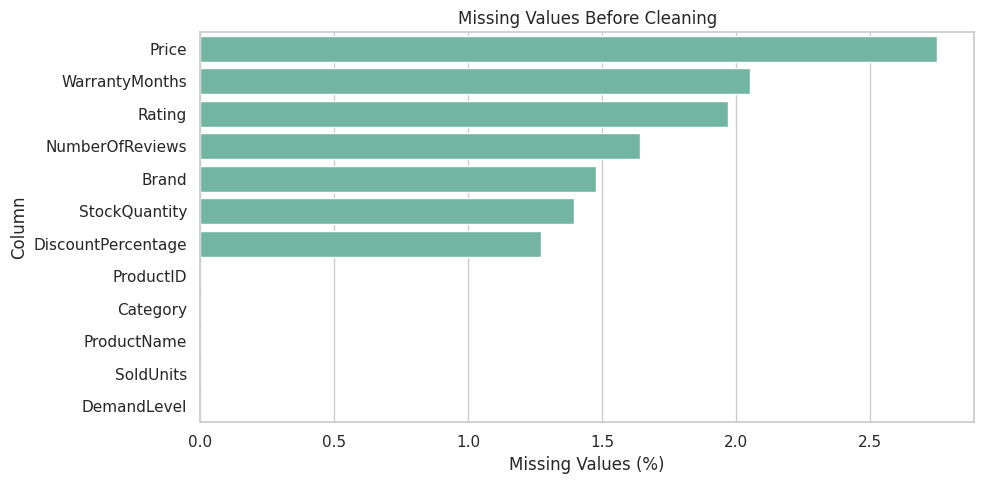
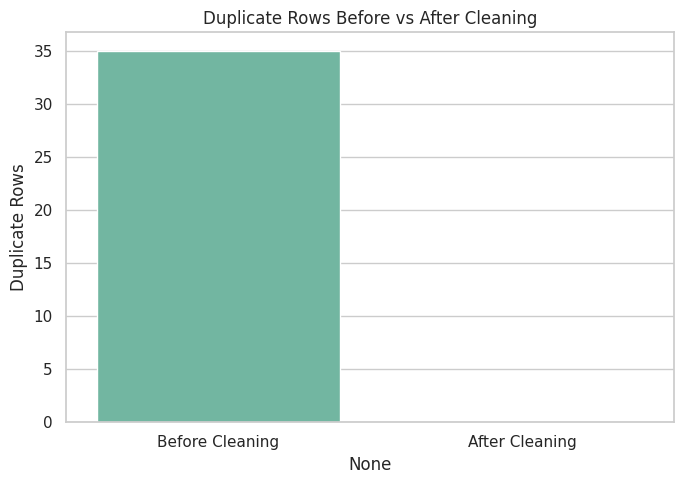
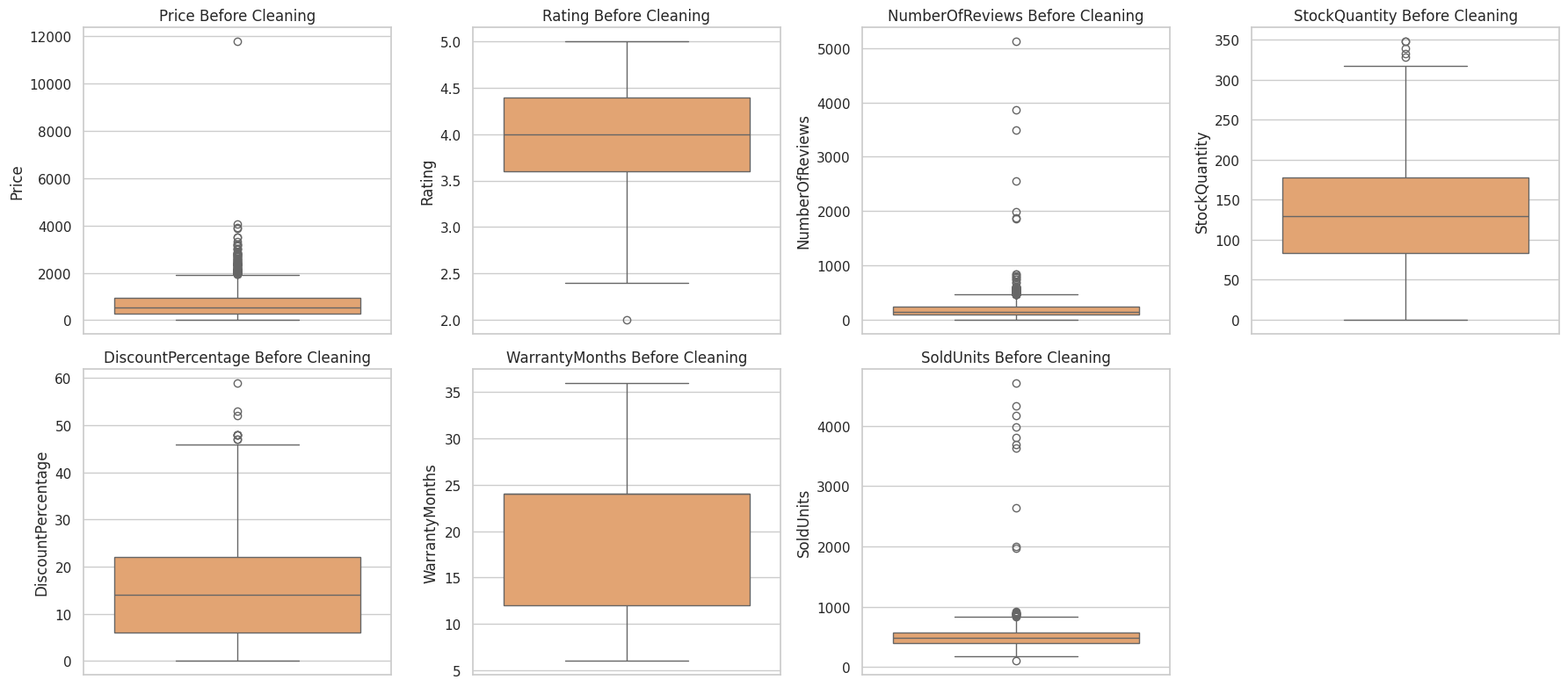
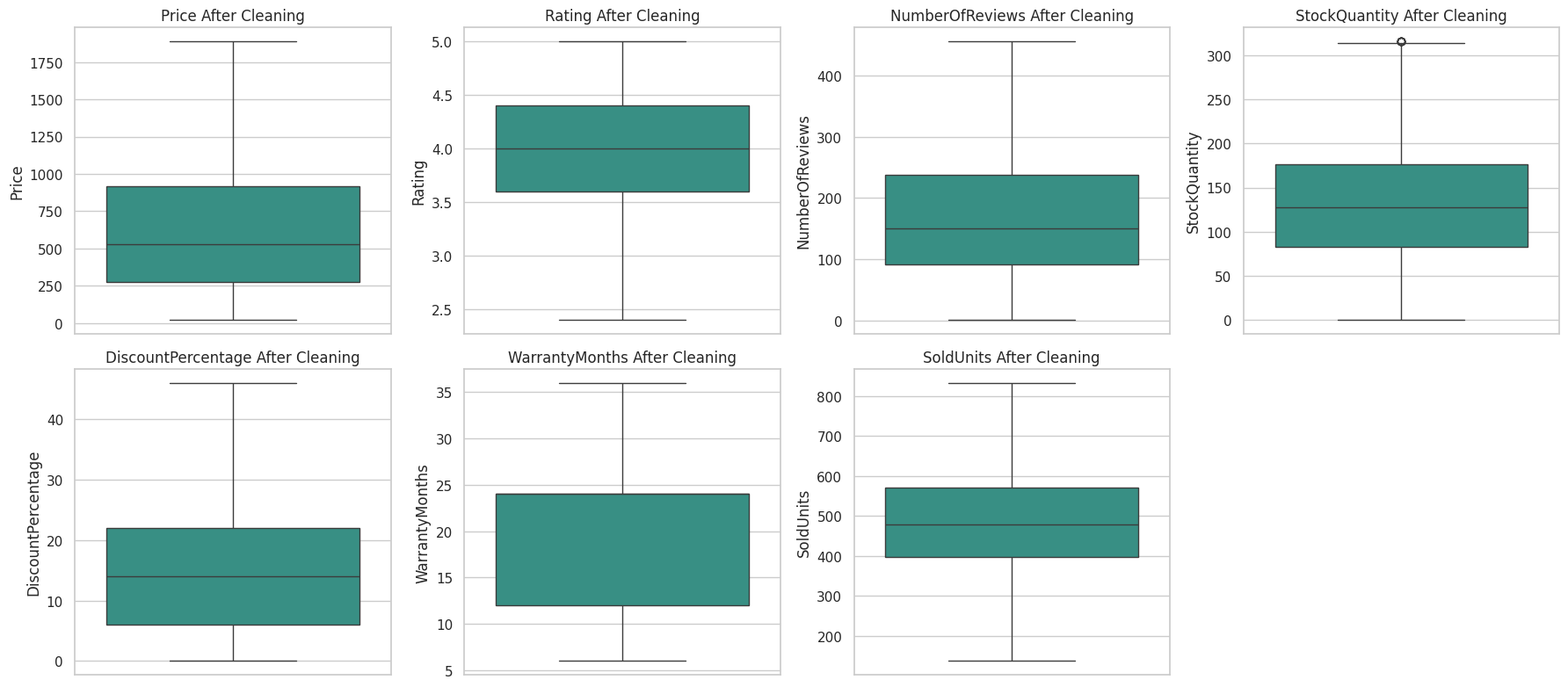
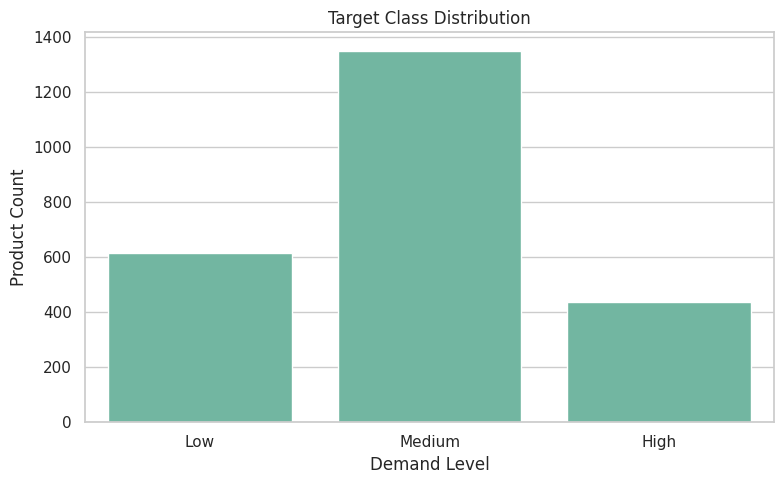
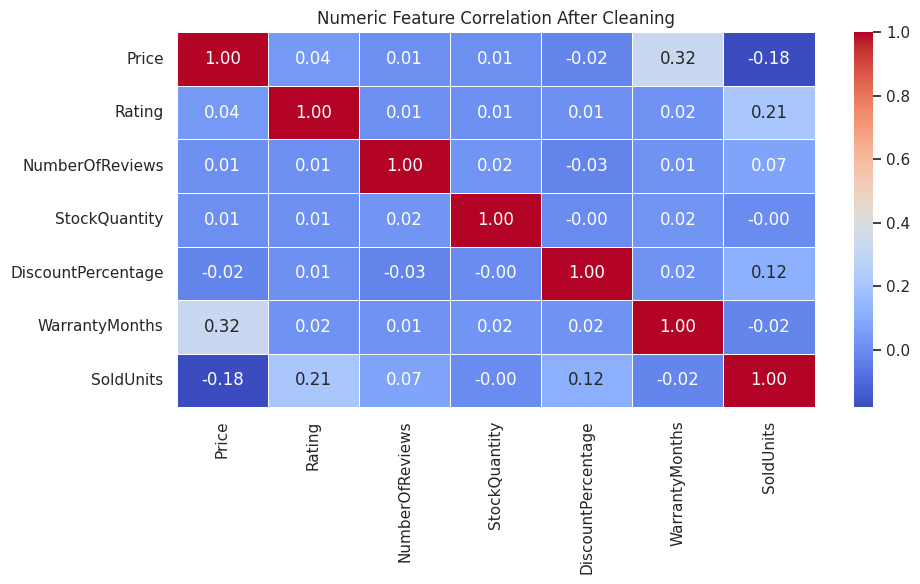
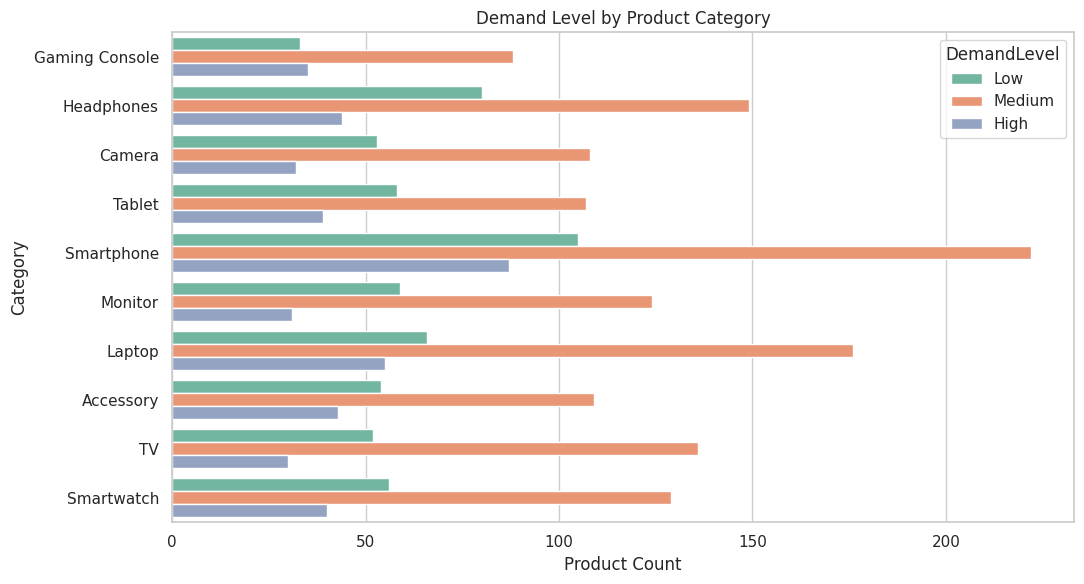

Python code for these plots, in order:
import os

import matplotlib.pyplot as plt
import numpy as np
import pandas as pd
import seaborn as sns


RANDOM_SEED = 42
ROW_COUNT = 2400
OUTPUT_DIR = os.path.join("outputs", "sunspot_electronic_online_shop", "data_quality")


PRODUCT_CATALOG = {
    "Laptop": {
        "names": ["Ultrabook", "Gaming Laptop", "Business Notebook", "2-in-1 Laptop", "Creator Laptop"],
        "brands": ["Dell", "HP", "Lenovo", "Asus", "Acer", "Apple", "MSI"],
        "price_range": (450, 3200),
        "warranty": [12, 24, 36],
    },
    "Smartphone": {
        "names": ["Smartphone", "Pro Smartphone", "Foldable Phone", "Budget Phone", "5G Phone"],
        "brands": ["Samsung", "Apple", "Xiaomi", "OnePlus", "Google", "Motorola"],
        "price_range": (180, 1600),
        "warranty": [12, 24],
    },
    "Tablet": {
        "names": ["Tablet", "Drawing Tablet", "Kids Tablet", "Pro Tablet", "Mini Tablet"],
        "brands": ["Apple", "Samsung", "Lenovo", "Huawei", "Microsoft"],
        "price_range": (120, 1300),
        "warranty": [12, 24],
    },
    "Headphones": {
        "names": ["Wireless Headphones", "Noise Cancelling Headphones", "Gaming Headset", "Earbuds", "Studio Headphones"],
        "brands": ["Sony", "Bose", "JBL", "Sennheiser", "Logitech", "Apple"],
        "price_range": (25, 450),
        "warranty": [6, 12, 24],
    },
    "Smartwatch": {
        "names": ["Smartwatch", "Fitness Watch", "GPS Watch", "Hybrid Watch", "Sports Watch"],
        "brands": ["Apple", "Samsung", "Garmin", "Fitbit", "Huawei", "Amazfit"],
        "price_range": (45, 900),
        "warranty": [12, 24],
    },
    "Camera": {
        "names": ["Mirrorless Camera", "DSLR Camera", "Action Camera", "Vlogging Camera", "Instant Camera"],
        "brands": ["Canon", "Nikon", "Sony", "GoPro", "Fujifilm", "Panasonic"],
        "price_range": (150, 2800),
        "warranty": [12, 24, 36],
    },
    "TV": {
        "names": ["4K TV", "OLED TV", "QLED TV", "Smart TV", "Mini LED TV"],
        "brands": ["Samsung", "LG", "Sony", "TCL", "Hisense", "Philips"],
        "price_range": (250, 3500),
        "warranty": [12, 24, 36],
    },
    "Gaming Console": {
        "names": ["Gaming Console", "Handheld Console", "VR Bundle", "Console Bundle", "Retro Console"],
        "brands": ["Sony", "Microsoft", "Nintendo", "Meta", "Valve"],
        "price_range": (180, 950),
        "warranty": [12, 24],
    },
    "Monitor": {
        "names": ["Gaming Monitor", "4K Monitor", "Curved Monitor", "Office Monitor", "Ultrawide Monitor"],
        "brands": ["Dell", "LG", "Samsung", "Asus", "AOC", "BenQ"],
        "price_range": (90, 1500),
        "warranty": [12, 24, 36],
    },
    "Accessory": {
        "names": ["Wireless Mouse", "Mechanical Keyboard", "USB-C Hub", "Power Bank", "Webcam"],
        "brands": ["Logitech", "Anker", "Razer", "Belkin", "Corsair", "Microsoft"],
        "price_range": (10, 250),
        "warranty": [6, 12, 24],
    },
}


def generate_product_name(category, brand, rng):
    model_code = f"{rng.choice(list('ABCDEFGHIJKLMNOPQRSTUVWXYZ'))}{rng.integers(100, 999)}"
    descriptor = rng.choice(PRODUCT_CATALOG[category]["names"])
    return f"{brand} {descriptor} {model_code}"


def create_dataset(row_count=ROW_COUNT, seed=RANDOM_SEED):
    rng = np.random.default_rng(seed)
    categories = list(PRODUCT_CATALOG.keys())
    category_probabilities = np.array([0.13, 0.16, 0.09, 0.12, 0.09, 0.07, 0.1, 0.06, 0.09, 0.09])

    rows = []
    for i in range(1, row_count + 1):
        category = rng.choice(categories, p=category_probabilities)
        details = PRODUCT_CATALOG[category]
        brand = rng.choice(details["brands"])
        min_price, max_price = details["price_range"]

        price = round(float(rng.lognormal(mean=np.log((min_price + max_price) / 3), sigma=0.45)), 2)
        price = round(float(np.clip(price, min_price, max_price)), 2)
        rating = round(float(np.clip(rng.normal(4.0, 0.55), 1.0, 5.0)), 1)
        number_of_reviews = int(np.clip(rng.gamma(shape=2.2, scale=80), 0, 5000))
        stock_quantity = int(np.clip(rng.normal(130, 70), 0, 600))
        discount_percentage = int(np.clip(rng.normal(15, 12), 0, 70))
        warranty_months = int(rng.choice(details["warranty"], p=np.ones(len(details["warranty"])) / len(details["warranty"])))

        affordability_score = 1 - ((price - min_price) / (max_price - min_price))
        quality_score = rating / 5
        promotion_score = discount_percentage / 70
        review_score = np.log1p(number_of_reviews) / np.log1p(5000)
        base_demand = (
            0.30 * affordability_score
            + 0.28 * quality_score
            + 0.20 * review_score
            + 0.14 * promotion_score
            + rng.normal(0, 0.08)
        )
        sold_units = int(np.clip(base_demand * rng.normal(850, 140), 0, 2000))

        if sold_units >= 600:
            demand_level = "High"
        elif sold_units >= 400:
            demand_level = "Medium"
        else:
            demand_level = "Low"

        rows.append(
            {
                "ProductID": f"EOS-{i:05d}",
                "ProductName": generate_product_name(category, brand, rng),
                "Category": category,
                "Brand": brand,
                "Price": price,
                "Rating": rating,
                "NumberOfReviews": number_of_reviews,
                "StockQuantity": stock_quantity,
                "DiscountPercentage": discount_percentage,
                "WarrantyMonths": warranty_months,
                "SoldUnits": sold_units,
                "DemandLevel": demand_level,
            }
        )

    return pd.DataFrame(rows)


def inject_quality_issues(df, seed=RANDOM_SEED):
    rng = np.random.default_rng(seed + 1)
    dirty_df = df.copy()

    missing_columns = ["Price", "Rating", "NumberOfReviews", "StockQuantity", "DiscountPercentage", "WarrantyMonths", "Brand"]
    for column in missing_columns:
        missing_count = max(1, int(len(dirty_df) * rng.uniform(0.01, 0.035)))
        dirty_df.loc[rng.choice(dirty_df.index, size=missing_count, replace=False), column] = np.nan

    duplicate_rows = dirty_df.sample(n=35, random_state=seed)
    dirty_df = pd.concat([dirty_df, duplicate_rows], ignore_index=True)

    outlier_indices = rng.choice(dirty_df.index, size=30, replace=False)
    dirty_df.loc[outlier_indices[:10], "Price"] *= rng.uniform(4.0, 7.0, size=10)
    dirty_df.loc[outlier_indices[10:20], "NumberOfReviews"] *= rng.integers(8, 15, size=10)
    dirty_df.loc[outlier_indices[20:], "SoldUnits"] *= rng.integers(4, 9, size=10)

    return dirty_df


def summarize_quality(df, title):
    print(f"\n{title}")
    print("-" * len(title))
    print(f"Shape: {df.shape}")
    print("\nMissing values:")
    print(df.isna().sum())
    print(f"\nDuplicate rows: {df.duplicated().sum()}")
    print("\nData types:")
    print(df.dtypes)


def handle_missing_values(df):
    cleaned_df = df.copy()
    numeric_columns = [
        "Price",
        "Rating",
        "NumberOfReviews",
        "StockQuantity",
        "DiscountPercentage",
        "WarrantyMonths",
        "SoldUnits",
    ]

    for column in numeric_columns:
        cleaned_df[column] = pd.to_numeric(cleaned_df[column], errors="coerce")
        cleaned_df[column] = cleaned_df[column].fillna(cleaned_df[column].median())

    categorical_columns = ["ProductName", "Category", "Brand", "DemandLevel"]
    for column in categorical_columns:
        cleaned_df[column] = cleaned_df[column].fillna(cleaned_df[column].mode()[0])

    return cleaned_df


def cap_outliers_iqr(df, columns):
    capped_df = df.copy()
    outlier_summary = {}

    for column in columns:
        q1 = capped_df[column].quantile(0.25)
        q3 = capped_df[column].quantile(0.75)
        iqr = q3 - q1
        lower_bound = q1 - 1.5 * iqr
        upper_bound = q3 + 1.5 * iqr
        outlier_count = ((capped_df[column] < lower_bound) | (capped_df[column] > upper_bound)).sum()
        capped_df[column] = capped_df[column].clip(lower=lower_bound, upper=upper_bound)
        outlier_summary[column] = {
            "lower_bound": round(lower_bound, 2),
            "upper_bound": round(upper_bound, 2),
            "outliers_capped": int(outlier_count),
        }

    return capped_df, outlier_summary


def clean_dataset(df):
    cleaned_df = df.copy()
    cleaned_df = cleaned_df.drop_duplicates()
    cleaned_df = handle_missing_values(cleaned_df)

    integer_columns = ["NumberOfReviews", "StockQuantity", "DiscountPercentage", "WarrantyMonths", "SoldUnits"]
    outlier_columns = ["Price", "Rating", "NumberOfReviews", "StockQuantity", "DiscountPercentage", "WarrantyMonths", "SoldUnits"]
    cleaned_df, outlier_summary = cap_outliers_iqr(cleaned_df, outlier_columns)

    cleaned_df["Rating"] = cleaned_df["Rating"].clip(1.0, 5.0).round(1)
    cleaned_df["Price"] = cleaned_df["Price"].round(2)
    cleaned_df[integer_columns] = cleaned_df[integer_columns].round().astype(int)
    cleaned_df["ProductID"] = cleaned_df["ProductID"].astype(str)

    return cleaned_df, outlier_summary


def plot_dataset_quality(raw_df, cleaned_df, output_dir):
    os.makedirs(output_dir, exist_ok=True)
    sns.set_theme(style="whitegrid", palette="Set2")

    plt.figure(figsize=(10, 5))
    missing_percent = raw_df.isna().mean().sort_values(ascending=False) * 100
    sns.barplot(x=missing_percent.values, y=missing_percent.index)
    plt.title("Missing Values Before Cleaning")
    plt.xlabel("Missing Values (%)")
    plt.ylabel("Column")
    plt.tight_layout()
    plt.savefig(os.path.join(output_dir, "01_missing_values_before_cleaning.png"), dpi=160)
    plt.close()

    plt.figure(figsize=(7, 5))
    duplicate_counts = pd.Series(
        {"Before Cleaning": raw_df.duplicated().sum(), "After Cleaning": cleaned_df.duplicated().sum()}
    )
    sns.barplot(x=duplicate_counts.index, y=duplicate_counts.values)
    plt.title("Duplicate Rows Before vs After Cleaning")
    plt.ylabel("Duplicate Rows")
    plt.tight_layout()
    plt.savefig(os.path.join(output_dir, "02_duplicate_rows.png"), dpi=160)
    plt.close()

    numeric_columns = ["Price", "Rating", "NumberOfReviews", "StockQuantity", "DiscountPercentage", "WarrantyMonths", "SoldUnits"]
    fig, axes = plt.subplots(2, 4, figsize=(18, 8))
    axes = axes.flatten()
    for index, column in enumerate(numeric_columns):
        sns.boxplot(y=raw_df[column], ax=axes[index], color="#f4a261")
        axes[index].set_title(f"{column} Before Cleaning")
    axes[-1].axis("off")
    plt.tight_layout()
    plt.savefig(os.path.join(output_dir, "03_outliers_before_cleaning.png"), dpi=160)
    plt.close()

    fig, axes = plt.subplots(2, 4, figsize=(18, 8))
    axes = axes.flatten()
    for index, column in enumerate(numeric_columns):
        sns.boxplot(y=cleaned_df[column], ax=axes[index], color="#2a9d8f")
        axes[index].set_title(f"{column} After Cleaning")
    axes[-1].axis("off")
    plt.tight_layout()
    plt.savefig(os.path.join(output_dir, "04_outliers_after_cleaning.png"), dpi=160)
    plt.close()

    plt.figure(figsize=(8, 5))
    sns.countplot(data=cleaned_df, x="DemandLevel", order=["Low", "Medium", "High"])
    plt.title("Target Class Distribution")
    plt.xlabel("Demand Level")
    plt.ylabel("Product Count")
    plt.tight_layout()
    plt.savefig(os.path.join(output_dir, "05_demand_level_distribution.png"), dpi=160)
    plt.close()

    plt.figure(figsize=(10, 6))
    correlation_matrix = cleaned_df[numeric_columns].corr()
    sns.heatmap(correlation_matrix, annot=True, cmap="coolwarm", fmt=".2f", linewidths=0.5)
    plt.title("Numeric Feature Correlation After Cleaning")
    plt.tight_layout()
    plt.savefig(os.path.join(output_dir, "06_numeric_correlation_heatmap.png"), dpi=160)
    plt.close()

    plt.figure(figsize=(11, 6))
    sns.countplot(data=cleaned_df, y="Category", hue="DemandLevel", hue_order=["Low", "Medium", "High"])
    plt.title("Demand Level by Product Category")
    plt.xlabel("Product Count")
    plt.ylabel("Category")
    plt.tight_layout()
    plt.savefig(os.path.join(output_dir, "07_demand_by_category.png"), dpi=160)
    plt.close()


def main():
    os.makedirs(OUTPUT_DIR, exist_ok=True)

    base_df = create_dataset()
    raw_df = inject_quality_issues(base_df)
    cleaned_df, outlier_summary = clean_dataset(raw_df)

    raw_path = os.path.join(OUTPUT_DIR, "sunspot_electronic_online_shop_raw.csv")
    cleaned_path = os.path.join(OUTPUT_DIR, "sunspot_electronic_online_shop_cleaned.csv")
    raw_df.to_csv(raw_path, index=False)
    cleaned_df.to_csv(cleaned_path, index=False)

    summarize_quality(raw_df, "Raw Dataset Quality Report")
    summarize_quality(cleaned_df, "Cleaned Dataset Quality Report")

    print("\nOutlier handling summary using IQR capping:")
    print(pd.DataFrame(outlier_summary).T)

    print("\nDemand level distribution after cleaning:")
    print(cleaned_df["DemandLevel"].value_counts())

    print("\nCleaned dataset preview:")
    print(cleaned_df.head(10))

    plot_dataset_quality(raw_df, cleaned_df, OUTPUT_DIR)

    print(f"\nFiles created in: {os.path.abspath(OUTPUT_DIR)}")
    print(f"Raw dataset: {os.path.abspath(raw_path)}")
    print(f"Cleaned dataset: {os.path.abspath(cleaned_path)}")


if __name__ == "__main__":
    main()
